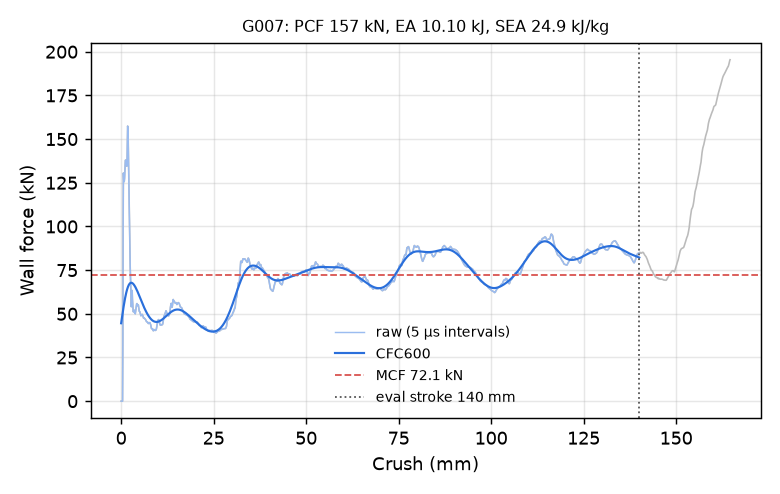

Source data for this figure (header and first rows):
time_ms, crush_mm, force_kN, force_CFC600_kN
0.000000000000000000e+00, -0.000000000000000000e+00, 0.000000000000000000e+00, 4.460345810740483330e+01
5.031667649745941162e-03, 7.688387483358383179e-02, 0.000000000000000000e+00, 4.574205237238162880e+01
1.006333529949188232e-02, 1.537677496671676636e-01, 0.000000000000000000e+00, 4.687331564922791927e+01
1.509500201791524887e-02, 2.306516319513320923e-01, 0.000000000000000000e+00, 4.799504489618038860e+01
2.012667059898376465e-02, 3.075354993343353271e-01, 0.000000000000000000e+00, 4.910492661922766899e+01
2.515833638608455658e-02, 3.844193816184997559e-01, 0.000000000000000000e+00, 5.020053423132556958e+01
3.019000403583049774e-02, 4.613032639026641846e-01, 3.538123872638261247e+01, 5.127933065096618037e+01
3.501201793551445007e-02, 5.349830985069274902e-01, 1.005439808392856520e+02, 5.233869616623335475e+01
4.004380106925964355e-02, 6.118630170822143555e-01, 1.305902715608847302e+02, 5.337599998013858738e+01
4.507574066519737244e-02, 6.887394785881042480e-01, 1.268916795520536311e+02, 5.438869330657634293e+01
5.010939761996269226e-02, 7.656363248825073242e-01, 1.256360858573566333e+02, 5.537437472044092601e+01
5.514342710375785828e-02, 8.425331711769104004e-01, 1.257736612179069482e+02, 5.633081108571045093e+01
6.017791852355003357e-02, 9.194313287734985352e-01, 1.275537102547256438e+02, 5.725593671525697914e+01
6.500297039747238159e-02, 9.931251406669616699e-01, 1.313409856204781647e+02, 5.814785156293626756e+01
7.003789395093917847e-02, 1.070018410682678223e+00, 1.356063930296429874e+02, 5.900482337441868452e+01
7.507281750440597534e-02, 1.146905541419982910e+00, 1.378552994386805324e+02, 5.982529284751865362e+01
8.010778576135635376e-02, 1.223787069320678711e+00, 1.379911610154622394e+02, 6.060787922243796544e+01
8.514287322759628296e-02, 1.300664067268371582e+00, 1.376684449079544379e+02, 6.135138344063530980e+01
9.017824381589889526e-02, 1.377539157867431641e+00, 1.373996057739959724e+02, 6.205478814551991462e+01
9.500397741794586182e-02, 1.451207876205444336e+00, 1.363882150507101301e+02, 6.271725575021091004e+01
1.000396013259887695e-01, 1.528074622154235840e+00, 1.344940085303221053e+02, 6.333812549828098781e+01
1.050752028822898865e-01, 1.604935050010681152e+00, 1.379020329320943006e+02, 6.391691018958737658e+01
1.101106479763984680e-01, 1.681786656379699707e+00, 1.498119262480485361e+02, 6.445329617030495228e+01
1.151461452245712280e-01, 1.758632421493530273e+00, 1.574449304736836268e+02, 6.494715185725192441e+01
1.201818585395812988e-01, 1.835474133491516113e+00, 1.555100296712326724e+02, 6.539854294016188874e+01
1.250074654817581177e-01, 1.909103274345397949e+00, 1.493498040176604320e+02, 6.580774343484748101e+01
1.300425082445144653e-01, 1.985921263694763184e+00, 1.385303473132061640e+02, 6.617523393747543992e+01
1.350775063037872314e-01, 2.062732219696044922e+00, 1.274334746846968756e+02, 6.650168719108005178e+01
1.401127874851226807e-01, 2.139541625976562500e+00, 1.175893437931737822e+02, 6.678794575502521980e+01
1.451482474803924561e-01, 2.216348171234130859e+00, 1.086329925985191949e+02, 6.703499702725969200e+01
1.501835435628890991e-01, 2.293147325515747070e+00, 9.902238657670025646e+01, 6.724394904520229943e+01
1.550085246562957764e-01, 2.366734504699707031e+00, 8.708131001518434289e+01, 6.741600713193751915e+01
1.600427329540252686e-01, 2.443509101867675781e+00, 7.739252219883515238e+01, 6.755244972017204930e+01
1.650766879320144653e-01, 2.520276069641113281e+00, 7.141959119389974830e+01, 6.765460382308830845e+01
1.701101809740066528e-01, 2.597032546997070312e+00, 6.502012657366064730e+01, 6.772382323653498304e+01
1.751433014869689941e-01, 2.673780441284179688e+00, 5.844283070694073245e+01, 6.776147081205516542e+01
1.801759600639343262e-01, 2.750518798828125000e+00, 5.404132450728001658e+01, 6.776890316724805530e+01
1.852080523967742920e-01, 2.827245950698852539e+00, 5.682805365876923531e+01, 6.774745795003917692e+01
1.900304704904556274e-01, 2.900773763656616211e+00, 6.330644135217904278e+01, 6.769844770817861956e+01
1.950625926256179810e-01, 2.977496147155761719e+00, 6.333169318380788582e+01, 6.762316265954086703e+01
2.000941634178161621e-01, 3.054206848144531250e+00, 5.823682828415906698e+01, 6.752287678929792492e+01
2.051255404949188232e-01, 3.130912542343139648e+00, 5.519656700618448752e+01, 6.739884882592704685e+01
2.101568132638931274e-01, 3.207613706588745117e+00, 5.309584543222678121e+01, 6.725231684199516735e+01
2.151876538991928101e-01, 3.284306049346923828e+00, 5.119895819781068980e+01, 6.708449134316700224e+01
2.200085967779159546e-01, 3.357796430587768555e+00, 5.164781305272131817e+01, 6.689655016253105657e+01
2.250393033027648926e-01, 3.434481859207153320e+00, 5.178324981763586266e+01, 6.668963577729675762e+01
2.300696820020675659e-01, 3.511160373687744141e+00, 5.105117435190873465e+01, 6.646485469201036267e+01
2.350999414920806885e-01, 3.587834358215332031e+00, 5.194860621978551762e+01, 6.622327773049261168e+01
2.401305437088012695e-01, 3.664511680603027344e+00, 5.205870752301998294e+01, 6.596594060819387551e+01
2.451583892107009888e-01, 3.741144180297851562e+00, 5.047625598175684303e+01, 6.569384471380678292e+01
2.501834630966186523e-01, 3.817732334136962891e+00, 4.998748154643550379e+01, 6.540795722843283500e+01
2.552077472209930420e-01, 3.894306182861328125e+00, 5.106866748908907283e+01, 6.510921043553099707e+01
2.600228786468505859e-01, 3.967690229415893555e+00, 5.237118384120380199e+01, 6.479850187434229269e+01
2.650471329689025879e-01, 4.044259071350097656e+00, 5.316632265241304367e+01, 6.447669636181811370e+01
2.700710594654083252e-01, 4.120820045471191406e+00, 5.444568373527517480e+01, 6.414462909681483893e+01
2.750949561595916748e-01, 4.197379112243652344e+00, 5.573043861702224433e+01, 6.380310898980231116e+01
2.801187634468078613e-01, 4.273933410644531250e+00, 5.585084987006057133e+01, 6.345292201006795096e+01
2.851423621177673340e-01, 4.350482463836669922e+00, 5.551405681401863745e+01, 6.309483401721823270e+01
2.901660501956939697e-01, 4.427030086517333984e+00, 5.505362200314784360e+01, 6.272959237107326658e+01
2.951893806457519531e-01, 4.503570079803466797e+00, 5.463572691122070069e+01, 6.235792640438446455e+01
... 2,198 more rows
